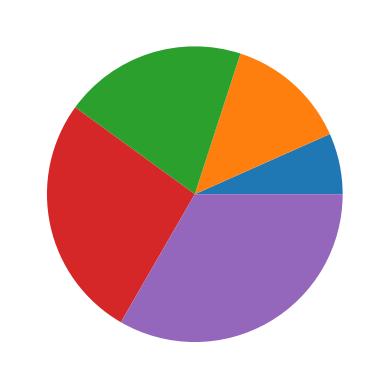

The matplotlib source for this figure:
import matplotlib.pyplot as pl
a=[1,2,3,4,5]
b=[1,4,9,16,25]

pl.pie(a)
pl.show()
